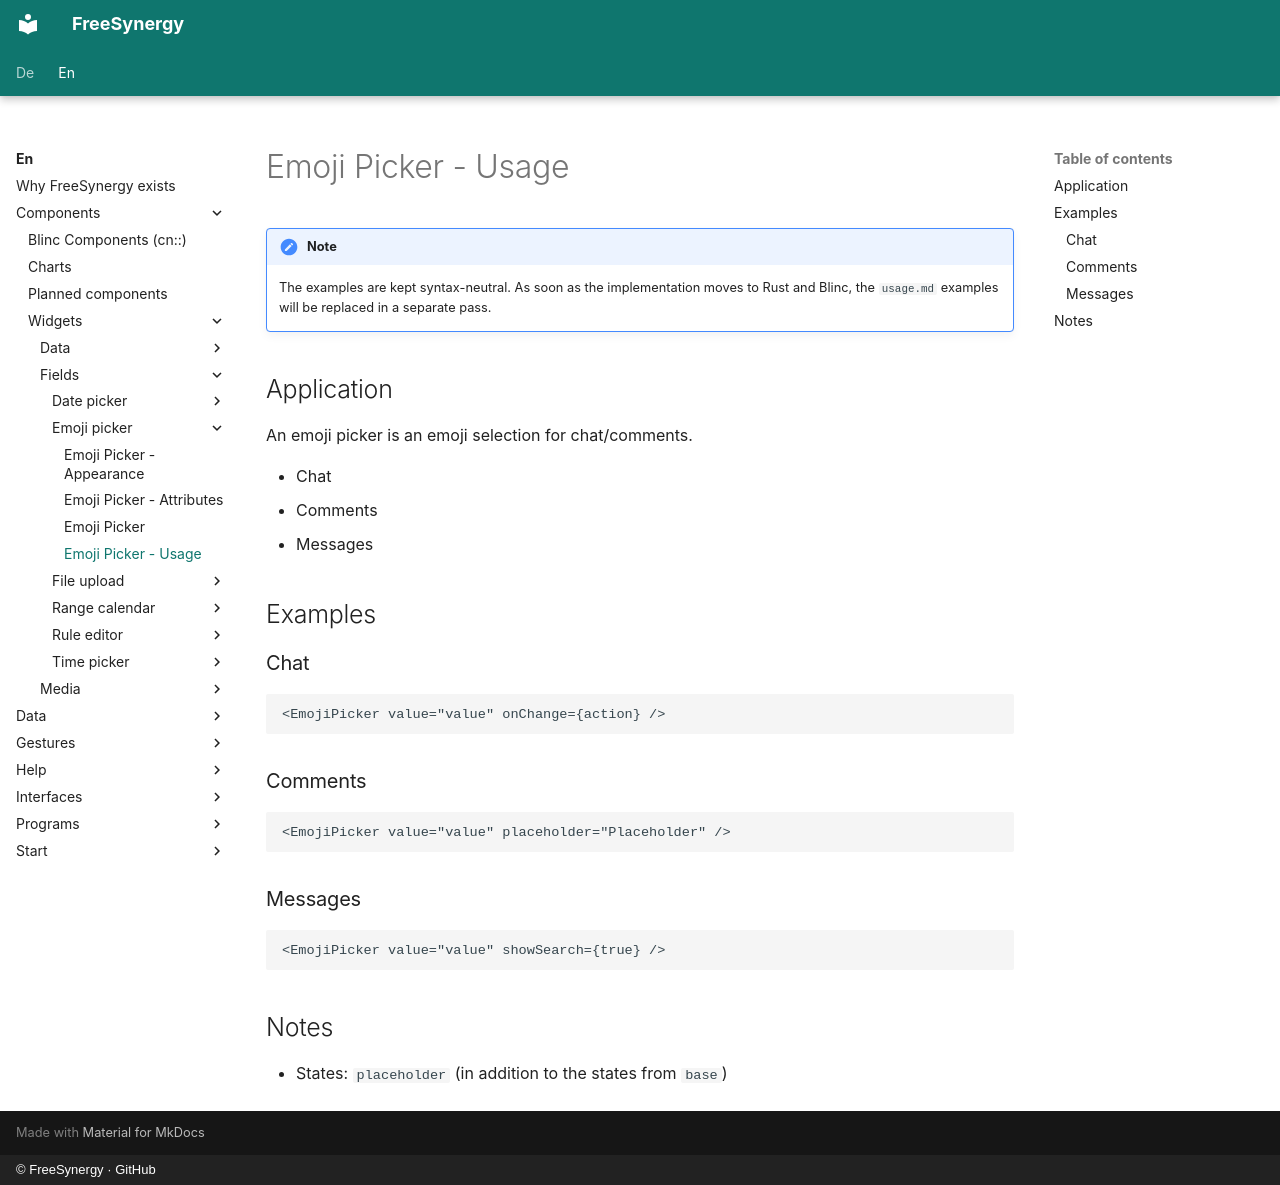

repository: FreeSynergy/fs-documentation · page: en/components/widgets/fields/emoji-picker/usage/index.html · generator: mkdocs · copyright: © FreeSynergy · GitHub

# Emoji Picker - Usage

!!! note
    The examples are kept syntax-neutral. As soon as the implementation moves to
    Rust and Blinc, the `usage.md` examples will be replaced in a separate pass.

## Application

An emoji picker is an emoji selection for chat/comments.

- Chat
- Comments
- Messages

## Examples

### Chat

```jsx
<EmojiPicker value="value" onChange={action} />
```

### Comments

```jsx
<EmojiPicker value="value" placeholder="Placeholder" />
```

### Messages

```jsx
<EmojiPicker value="value" showSearch={true} />
```

## Notes

- States: `placeholder` (in addition to the states from `base`)
